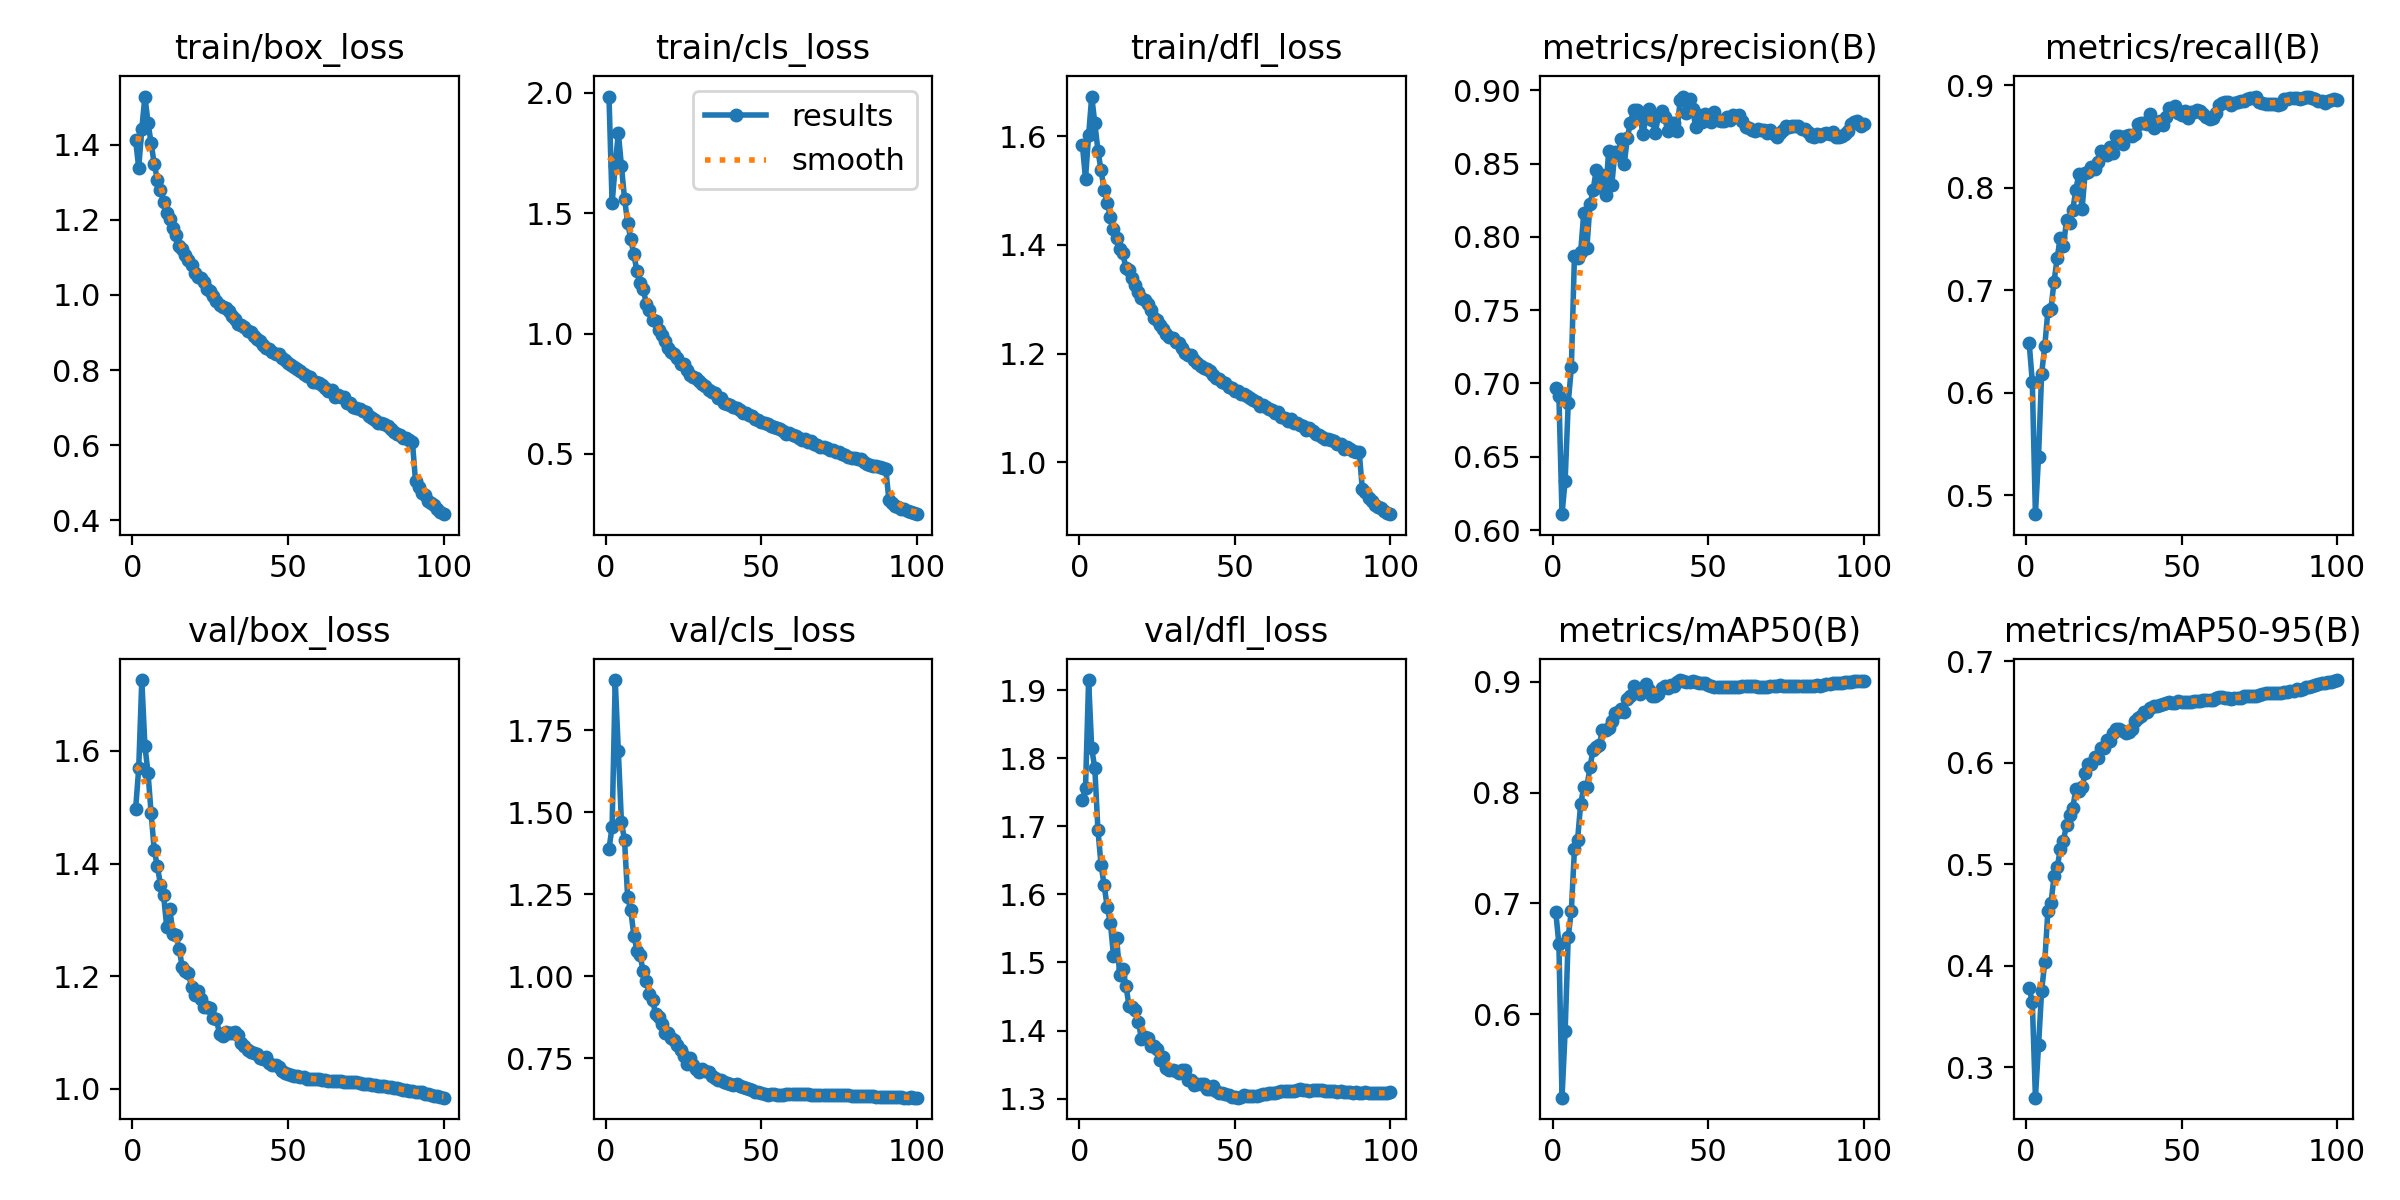

Values plotted in this chart, from the file beside it:
epoch, train/box_loss, train/cls_loss, train/dfl_loss, metrics/precision(B), metrics/recall(B), metrics/mAP50(B), metrics/mAP50-95(B), val/box_loss, val/cls_loss, val/dfl_loss, lr/pg0, lr/pg1, lr/pg2
1, 1.413, 1.985, 1.584, 0.6966, 0.6481, 0.6921, 0.378, 1.496, 1.388, 1.739, 0.003332, 0.003332, 0.003332
2, 1.338, 1.541, 1.522, 0.6916, 0.6106, 0.6633, 0.3643, 1.569, 1.456, 1.756, 0.006605, 0.006605, 0.006605
3, 1.442, 1.697, 1.601, 0.6108, 0.4814, 0.5248, 0.27, 1.726, 1.903, 1.915, 0.009818, 0.009818, 0.009818
4, 1.528, 1.834, 1.673, 0.6335, 0.5373, 0.5846, 0.3215, 1.609, 1.687, 1.815, 0.00973, 0.00973, 0.00973
5, 1.458, 1.697, 1.624, 0.6866, 0.6186, 0.6698, 0.3753, 1.561, 1.47, 1.785, 0.00964, 0.00964, 0.00964
6, 1.403, 1.56, 1.574, 0.7109, 0.6451, 0.6935, 0.4034, 1.489, 1.415, 1.694, 0.00955, 0.00955, 0.00955
7, 1.348, 1.461, 1.537, 0.7873, 0.6794, 0.749, 0.4538, 1.424, 1.241, 1.644, 0.00946, 0.00946, 0.00946
8, 1.307, 1.391, 1.502, 0.7855, 0.682, 0.7573, 0.4615, 1.395, 1.201, 1.613, 0.00937, 0.00937, 0.00937
9, 1.28, 1.329, 1.477, 0.7897, 0.7083, 0.79, 0.4885, 1.363, 1.124, 1.581, 0.00928, 0.00928, 0.00928
10, 1.247, 1.258, 1.451, 0.8166, 0.7317, 0.8047, 0.4969, 1.344, 1.078, 1.559, 0.00919, 0.00919, 0.00919
11, 1.217, 1.212, 1.43, 0.7926, 0.751, 0.8051, 0.5149, 1.288, 1.064, 1.51, 0.0091, 0.0091, 0.0091
12, 1.202, 1.185, 1.412, 0.8222, 0.7427, 0.8233, 0.5235, 1.319, 1.015, 1.537, 0.00901, 0.00901, 0.00901
13, 1.179, 1.125, 1.393, 0.832, 0.7681, 0.8389, 0.5389, 1.275, 0.9852, 1.482, 0.00892, 0.00892, 0.00892
14, 1.159, 1.1, 1.385, 0.8456, 0.7657, 0.8409, 0.5485, 1.273, 0.9461, 1.491, 0.00883, 0.00883, 0.00883
15, 1.13, 1.054, 1.357, 0.8342, 0.7779, 0.8433, 0.5554, 1.249, 0.9269, 1.466, 0.00874, 0.00874, 0.00874
16, 1.122, 1.052, 1.353, 0.8425, 0.7982, 0.8566, 0.5742, 1.216, 0.8848, 1.436, 0.00865, 0.00865, 0.00865
17, 1.107, 1.017, 1.339, 0.8288, 0.8137, 0.8562, 0.5722, 1.208, 0.875, 1.435, 0.00856, 0.00856, 0.00856
18, 1.094, 0.9938, 1.327, 0.8586, 0.7794, 0.8586, 0.5758, 1.206, 0.8553, 1.43, 0.00847, 0.00847, 0.00847
19, 1.079, 0.97, 1.314, 0.8352, 0.8146, 0.8645, 0.5901, 1.181, 0.8256, 1.412, 0.00838, 0.00838, 0.00838
20, 1.058, 0.9407, 1.302, 0.858, 0.8157, 0.8716, 0.5986, 1.167, 0.8265, 1.388, 0.00829, 0.00829, 0.00829
21, 1.049, 0.9217, 1.298, 0.8561, 0.8201, 0.8726, 0.5992, 1.173, 0.8122, 1.391, 0.0082, 0.0082, 0.0082
22, 1.045, 0.9145, 1.29, 0.8667, 0.8179, 0.8758, 0.6056, 1.159, 0.805, 1.389, 0.00811, 0.00811, 0.00811
23, 1.034, 0.8995, 1.279, 0.8496, 0.8253, 0.8729, 0.605, 1.146, 0.7891, 1.377, 0.00802, 0.00802, 0.00802
24, 1.016, 0.8752, 1.266, 0.8676, 0.8354, 0.8844, 0.6149, 1.145, 0.775, 1.378, 0.00793, 0.00793, 0.00793
25, 1.011, 0.8741, 1.261, 0.8779, 0.8331, 0.8871, 0.6143, 1.143, 0.7584, 1.373, 0.00784, 0.00784, 0.00784
26, 0.9964, 0.8496, 1.252, 0.8867, 0.8323, 0.8967, 0.6228, 1.126, 0.7334, 1.357, 0.00775, 0.00775, 0.00775
27, 0.9849, 0.8294, 1.244, 0.8868, 0.8401, 0.8936, 0.6214, 1.123, 0.7504, 1.361, 0.00766, 0.00766, 0.00766
28, 0.9732, 0.8182, 1.237, 0.884, 0.8334, 0.8893, 0.6292, 1.097, 0.7303, 1.345, 0.00757, 0.00757, 0.00757
29, 0.9688, 0.8135, 1.23, 0.8701, 0.8502, 0.8921, 0.6338, 1.094, 0.718, 1.342, 0.00748, 0.00748, 0.00748
30, 0.9644, 0.8042, 1.229, 0.8814, 0.8501, 0.8983, 0.6339, 1.1, 0.7067, 1.342, 0.00739, 0.00739, 0.00739
31, 0.9571, 0.7921, 1.222, 0.8873, 0.8429, 0.8923, 0.6311, 1.099, 0.7159, 1.341, 0.0073, 0.0073, 0.0073
32, 0.9446, 0.7807, 1.22, 0.8798, 0.85, 0.8871, 0.6292, 1.099, 0.712, 1.338, 0.00721, 0.00721, 0.00721
33, 0.9351, 0.7669, 1.21, 0.871, 0.8514, 0.8869, 0.6309, 1.1, 0.7074, 1.343, 0.00712, 0.00712, 0.00712
34, 0.9225, 0.7559, 1.201, 0.883, 0.8501, 0.8892, 0.6332, 1.095, 0.696, 1.341, 0.00703, 0.00703, 0.00703
35, 0.9204, 0.7527, 1.198, 0.886, 0.8524, 0.8948, 0.6412, 1.081, 0.6897, 1.327, 0.00694, 0.00694, 0.00694
36, 0.9141, 0.7345, 1.197, 0.8818, 0.8619, 0.8966, 0.6444, 1.077, 0.6835, 1.327, 0.00685, 0.00685, 0.00685
37, 0.9035, 0.732, 1.188, 0.8722, 0.8632, 0.8946, 0.646, 1.069, 0.6833, 1.321, 0.00676, 0.00676, 0.00676
38, 0.9001, 0.7137, 1.183, 0.8776, 0.8632, 0.8972, 0.6499, 1.065, 0.6777, 1.322, 0.00667, 0.00667, 0.00667
39, 0.8899, 0.7073, 1.177, 0.8775, 0.8621, 0.8961, 0.6498, 1.064, 0.6752, 1.322, 0.00658, 0.00658, 0.00658
40, 0.8834, 0.7045, 1.174, 0.8724, 0.8723, 0.8999, 0.6538, 1.062, 0.6711, 1.321, 0.00649, 0.00649, 0.00649
41, 0.8771, 0.6958, 1.172, 0.8937, 0.8587, 0.9016, 0.6561, 1.055, 0.6684, 1.314, 0.0064, 0.0064, 0.0064
42, 0.8678, 0.6904, 1.168, 0.8958, 0.8614, 0.9004, 0.6556, 1.053, 0.6722, 1.315, 0.00631, 0.00631, 0.00631
43, 0.8591, 0.6817, 1.161, 0.8843, 0.8645, 0.9, 0.6571, 1.056, 0.6655, 1.319, 0.00622, 0.00622, 0.00622
44, 0.857, 0.6695, 1.155, 0.8942, 0.8607, 0.9001, 0.6577, 1.046, 0.6624, 1.31, 0.00613, 0.00613, 0.00613
45, 0.8481, 0.67, 1.153, 0.8873, 0.8691, 0.9008, 0.6591, 1.042, 0.6587, 1.308, 0.00604, 0.00604, 0.00604
46, 0.842, 0.6609, 1.148, 0.8748, 0.8776, 0.9003, 0.6599, 1.043, 0.6555, 1.309, 0.00595, 0.00595, 0.00595
47, 0.8417, 0.6563, 1.146, 0.8831, 0.8759, 0.8993, 0.6593, 1.039, 0.6525, 1.307, 0.00586, 0.00586, 0.00586
48, 0.8312, 0.6448, 1.139, 0.8787, 0.8793, 0.8994, 0.6593, 1.032, 0.6484, 1.305, 0.00577, 0.00577, 0.00577
49, 0.8281, 0.6418, 1.138, 0.8836, 0.8725, 0.8987, 0.6613, 1.028, 0.6471, 1.302, 0.00568, 0.00568, 0.00568
50, 0.8195, 0.6308, 1.132, 0.8826, 0.8707, 0.8969, 0.6603, 1.026, 0.6448, 1.302, 0.00559, 0.00559, 0.00559
51, 0.8126, 0.6288, 1.132, 0.8782, 0.8745, 0.8961, 0.6603, 1.024, 0.6407, 1.301, 0.0055, 0.0055, 0.0055
52, 0.8075, 0.6225, 1.126, 0.8854, 0.8676, 0.8954, 0.6605, 1.023, 0.6392, 1.303, 0.00541, 0.00541, 0.00541
53, 0.8038, 0.6144, 1.125, 0.8796, 0.8735, 0.8952, 0.66, 1.023, 0.6409, 1.305, 0.00532, 0.00532, 0.00532
54, 0.7974, 0.6132, 1.122, 0.8788, 0.8743, 0.8957, 0.6608, 1.021, 0.6402, 1.304, 0.00523, 0.00523, 0.00523
55, 0.7902, 0.6066, 1.118, 0.8792, 0.876, 0.8957, 0.6607, 1.02, 0.6389, 1.304, 0.00514, 0.00514, 0.00514
56, 0.7853, 0.6048, 1.114, 0.8818, 0.8749, 0.8956, 0.6614, 1.018, 0.6388, 1.303, 0.00505, 0.00505, 0.00505
57, 0.7813, 0.5962, 1.112, 0.8798, 0.8716, 0.8955, 0.6619, 1.018, 0.6391, 1.304, 0.00496, 0.00496, 0.00496
58, 0.7679, 0.582, 1.103, 0.883, 0.8693, 0.8951, 0.6622, 1.017, 0.64, 1.305, 0.00487, 0.00487, 0.00487
59, 0.7685, 0.5872, 1.105, 0.8828, 0.867, 0.8955, 0.6623, 1.018, 0.6403, 1.307, 0.00478, 0.00478, 0.00478
60, 0.7643, 0.5787, 1.101, 0.8832, 0.8675, 0.8956, 0.6625, 1.017, 0.6399, 1.307, 0.00469, 0.00469, 0.00469
... 40 more rows
